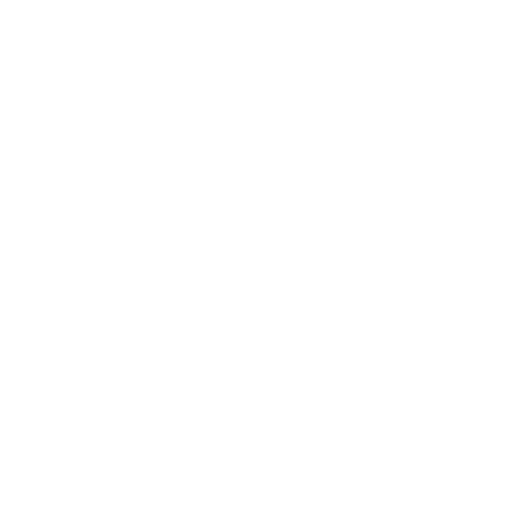
t = 0.00 s
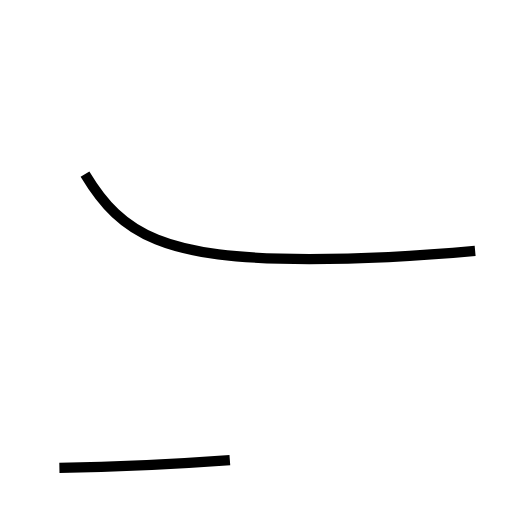
t = 1.73 s
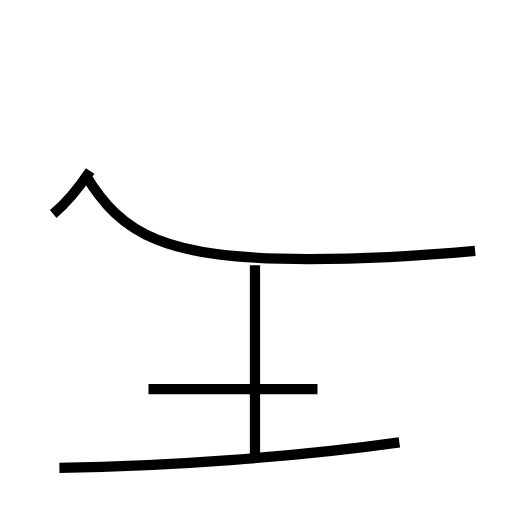
t = 3.46 s
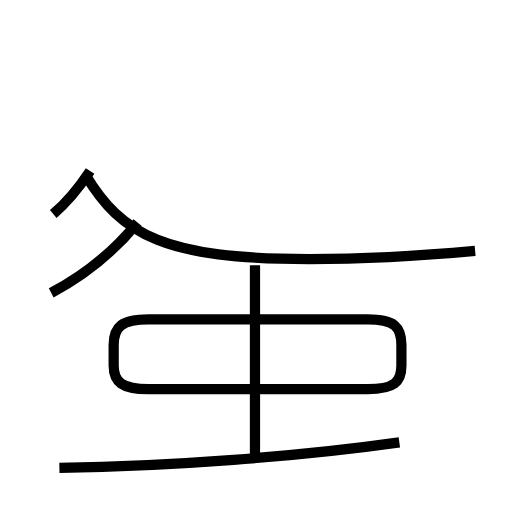
t = 5.27 s
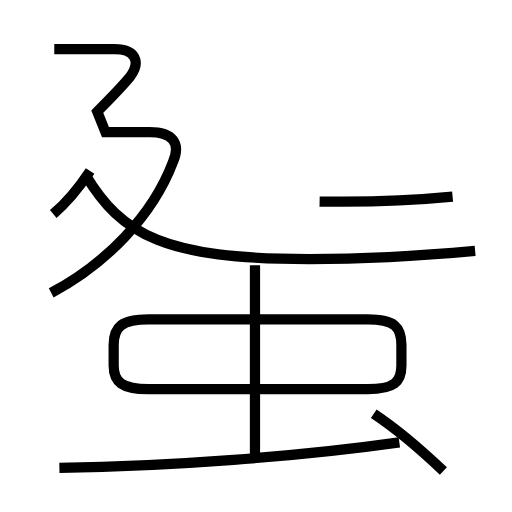
t = 6.91 s
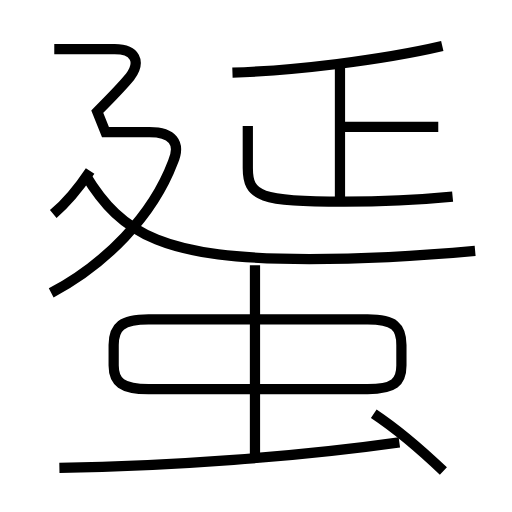
t = 8.60 s

The animated SVG that drew these frames (rendered in a browser with its animation timeline set to each time). Animation: 11 SMIL elements (animate=11); one cycle of 8.60 s.

<?xml version='1.0' encoding='utf-8'?>
<svg viewBox="0.0 -6.0 50.0 50.0" version="1.1" xmlns="http://www.w3.org/2000/svg"><rect x="-1000" y="-1000" width="2000" height="2000" stroke="white" fill="white" /><g style="fill:none;stroke:#000000;stroke-width:1"><path d="M 46.4 -19.5 C 42.0 -19.1 35.8 -18.7 30.2 -18.7 C 16.1 -18.7 11.9 -21.0 8.3 -27.0 " transform="translate(0.0 38.0)" stroke-dasharray="41.00138716023751" stroke-dashoffset="41.00138716023751"><animate attributeName="stroke-dashoffset" from="41.00138716023751" to="0" dur="1.2300416148071254s" begin="0s; anim_end.end" fill="freeze" id="anim0" /></path><path d="M 5.8 1.7 C 16.8 1.5 29.1 0.6 39.0 -0.8 " transform="translate(0.0 38.0)" stroke-dasharray="33.31288781358379" stroke-dashoffset="33.31288781358379"><animate attributeName="stroke-dashoffset" from="33.31288781358379" to="0" dur="0.9993866344075137s" begin="anim0.end" fill="freeze" id="anim1" /></path><path d="M 5.2 -23.1 C 6.5 -24.2 7.8 -25.8 8.8 -27.3 " transform="translate(0.0 38.0)" stroke-dasharray="5.548402841999175" stroke-dashoffset="5.548402841999175"><animate attributeName="stroke-dashoffset" from="5.548402841999175" to="0" dur="0.16645208525997524s" begin="anim1.end" fill="freeze" id="anim2" /></path><path d="M 24.9 0.8 L 24.9 -18.1 " transform="translate(0.0 38.0)" stroke-dasharray="18.900000000000002" stroke-dashoffset="18.900000000000002"><animate attributeName="stroke-dashoffset" from="18.900000000000002" to="0" dur="0.5670000000000001s" begin="anim2.end" fill="freeze" id="anim3" /></path><path d="M 14.5 -6.0 L 35.9 -6.0 C 38.5 -6.0 39.2 -6.7 39.2 -8.3 L 39.2 -10.3 C 39.2 -12.1 38.5 -12.8 35.9 -12.8 L 14.5 -12.8 C 11.9 -12.8 11.1 -12.1 11.1 -10.3 L 11.1 -8.3 C 11.1 -6.7 11.9 -6.0 14.5 -6.0 Z " transform="translate(0.0 38.0)" stroke-dasharray="65.98737433662666" stroke-dashoffset="65.98737433662666"><animate attributeName="stroke-dashoffset" from="65.98737433662666" to="0" dur="1.9796212300987996s" begin="anim3.end" fill="freeze" id="anim4" /></path><path d="M 5.0 -15.4 C 10.3 -18.2 14.9 -22.9 16.9 -28.2 C 17.7 -30.1 16.8 -31.1 14.6 -31.1 L 10.3 -31.1 L 9.5 -33.1 C 10.8 -34.4 11.8 -35.4 12.7 -36.5 C 13.8 -38.0 13.2 -39.2 11.2 -39.2 L 5.3 -39.2 " transform="translate(0.0 38.0)" stroke-dasharray="43.84174731830906" stroke-dashoffset="43.84174731830906"><animate attributeName="stroke-dashoffset" from="43.84174731830906" to="0" dur="1.3152524195492719s" begin="anim4.end" fill="freeze" id="anim5" /></path><path d="M 43.3 2.0 C 41.1 -0.1 38.6 -2.2 36.5 -3.6 " transform="translate(0.0 38.0)" stroke-dasharray="8.819105932793756" stroke-dashoffset="8.819105932793756"><animate attributeName="stroke-dashoffset" from="8.819105932793756" to="0" dur="0.26457317798381264s" begin="anim5.end" fill="freeze" id="anim6" /></path><path d="M 44.2 -24.8 C 41.1 -24.5 38.0 -24.3 33.6 -24.3 C 25.4 -24.3 24.2 -24.8 24.2 -27.6 L 24.2 -31.7 " transform="translate(0.0 38.0)" stroke-dasharray="25.97434149702029" stroke-dashoffset="25.97434149702029"><animate attributeName="stroke-dashoffset" from="25.97434149702029" to="0" dur="0.7792302449106087s" begin="anim6.end" fill="freeze" id="anim7" /></path><path d="M 33.2 -24.1 L 33.2 -37.5 " transform="translate(0.0 38.0)" stroke-dasharray="13.399999999999999" stroke-dashoffset="13.399999999999999"><animate attributeName="stroke-dashoffset" from="13.399999999999999" to="0" dur="0.40199999999999997s" begin="anim7.end" fill="freeze" id="anim8" /></path><path d="M 42.8 -31.6 L 33.5 -31.6 " transform="translate(0.0 38.0)" stroke-dasharray="9.299999999999997" stroke-dashoffset="9.299999999999997"><animate attributeName="stroke-dashoffset" from="9.299999999999997" to="0" dur="0.2789999999999999s" begin="anim8.end" fill="freeze" id="anim9" /></path><path d="M 22.7 -36.9 C 28.7 -37.1 37.2 -38.1 43.2 -39.5" transform="translate(0.0 38.0)" stroke-dasharray="20.691332526384798" stroke-dashoffset="20.691332526384798"><animate attributeName="stroke-dashoffset" from="20.691332526384798" to="0" dur="0.6207399757915439s" begin="anim9.end" fill="freeze" id="anim_end" /></path></g></svg>
